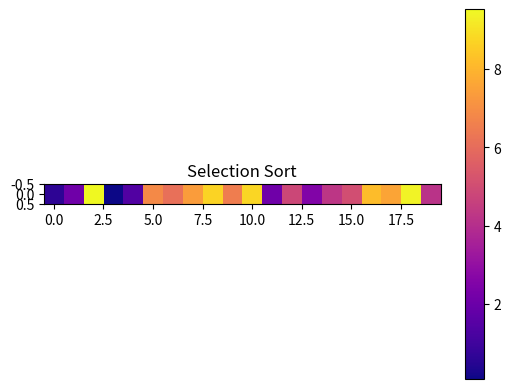

Write Python code to recreate this figure.
import numpy as np 
import matplotlib.pyplot as plt 
import matplotlib.animation as anim

"""
Script Name: Selection_Short_Algorithm_Optimaization.py
[redacted]
[redacted]

Description:
    Implements the selection sort algorithm, which repeatedly selects the smallest (or largest) 
    element from the unsorted portion of the list and swaps it with the first unsorted element.
    
    Time Complexity: O(n²) (inefficient for large datasets)
    Space Complexity: O(1) (in-place sorting)

Parameters:
    arr (list): The list to be sorted.

Returns:
    list: The sorted list.

Example:
    algo=selection_sort(data)
"""


def selection_sort(arr):
    for i in range(len(arr)-1):
        min = i
        for j in range(i+1,len(arr)):
            if(arr[j]<arr[min]):
                min=j
            yield arr
        if(min!=i):
            arr[i],arr[min]=arr[min],arr[i]
            yield arr

# Initializing Data
n=20
data = np.random.rand(n)*10
# Select Algorithm
algo=selection_sort(data)

# Initializinf Figure
fig, ax = plt.subplots()
title = "Selection Sort"
ax.set_title(title)
text = ax.text(0.02, -4.35, "", transform=ax.transAxes)

# Create Graph
anim_pix = ax.imshow([data],cmap='plasma')
fig.colorbar(anim_pix, orientation='vertical')
epochs = [0]
def update_figure(array,pix,epochs):
    plt.imshow([data],cmap='plasma')
    epochs[0]+= 1
    text.set_text("No.of operations :{}".format(epochs[0]))

# Animating the Graph
anima = anim.FuncAnimation(fig, func=update_figure, fargs=(anim_pix, epochs), frames=algo, interval=1, repeat=False)
plt.show()

